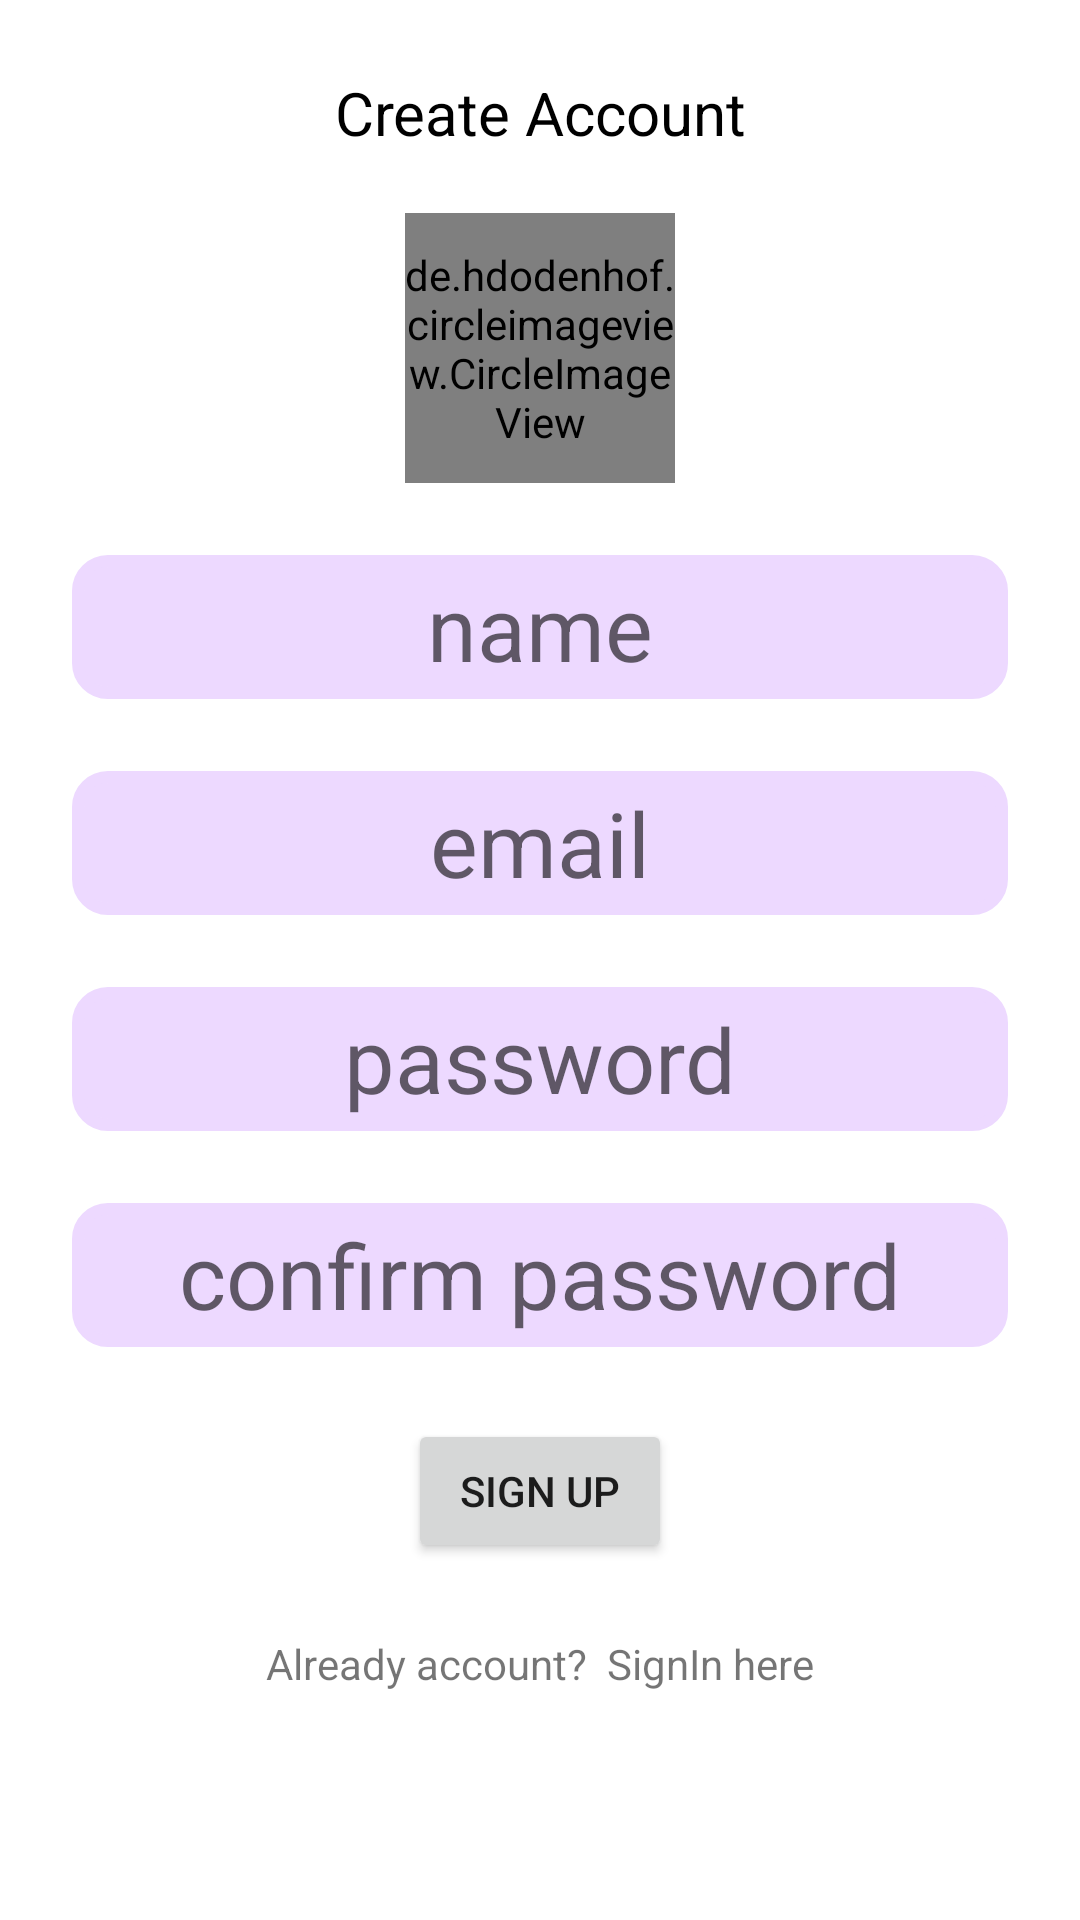

Write the Android layout XML for this screen, with the resource values it uses.
<!-- AndroidManifest.xml: application theme Theme.JavaChatApp -->
<!-- res/layout/activity_registration.xml -->
<?xml version="1.0" encoding="utf-8"?>
<androidx.constraintlayout.widget.ConstraintLayout xmlns:android="http://schemas.android.com/apk/res/android"
    xmlns:app="http://schemas.android.com/apk/res-auto"
    xmlns:tools="http://schemas.android.com/tools"
    android:layout_width="match_parent"
    android:layout_height="match_parent"
    tools:context=".RegistrationActivity">

    <TextView
        android:id="@+id/createAccount"
        android:layout_width="match_parent"
        android:layout_height="wrap_content"
        android:backgroundTint="@color/purple_200"
        android:text="Create Account"
        android:textAlignment="center"
        android:textColor="@color/black"
        android:textSize="20sp"
        android:layout_marginTop="24dp"
        app:layout_constraintTop_toTopOf="parent"
        tools:ignore="MissingConstraints"
        tools:layout_editor_absoluteX="24dp" />

    <de.hdodenhof.circleimageview.CircleImageView
        android:id="@+id/profile_image"
        android:layout_width="90sp"
        android:layout_height="90sp"
        android:src="@drawable/profile"
        app:civ_border_color="#FF000000"
        app:civ_border_width="2dp"
        android:layout_marginTop="20dp"
        app:layout_constraintEnd_toEndOf="parent"
        app:layout_constraintStart_toStartOf="parent"
        app:layout_constraintTop_toBottomOf="@id/createAccount"
        tools:ignore="MissingConstraints" />

    <EditText
        android:id="@+id/name"
        android:layout_width="match_parent"
        android:layout_height="wrap_content"
        android:layout_marginStart="24dp"
        android:layout_marginTop="24dp"
        android:layout_marginEnd="24dp"
        android:background="@drawable/et_shape"
        android:backgroundTint="@color/textBoxBG"
        android:hint="name"
        android:minHeight="48dp"
        android:textAlignment="center"
        android:textSize="30sp"
        app:layout_constraintEnd_toEndOf="parent"
        app:layout_constraintHorizontal_bias="0.0"
        app:layout_constraintStart_toStartOf="parent"
        app:layout_constraintTop_toBottomOf="@id/profile_image" />

    <EditText
        android:id="@+id/edtUsername"
        android:layout_width="match_parent"
        android:layout_height="wrap_content"
        android:layout_marginStart="24dp"
        android:layout_marginTop="24dp"
        android:layout_marginEnd="24dp"
        android:background="@drawable/et_shape"
        android:backgroundTint="@color/textBoxBG"
        android:hint="email"
        android:minHeight="48dp"
        android:textAlignment="center"
        android:textSize="30sp"
        app:layout_constraintBottom_toTopOf="@id/edtPassword"
        app:layout_constraintEnd_toEndOf="parent"
        app:layout_constraintHorizontal_bias="0.0"
        app:layout_constraintStart_toStartOf="parent"
        app:layout_constraintTop_toBottomOf="@id/name" />

    <EditText
        android:id="@+id/edtPassword"
        android:layout_width="match_parent"
        android:layout_height="wrap_content"
        android:layout_marginStart="24dp"
        android:layout_marginTop="24dp"
        android:layout_marginEnd="24dp"
        android:background="@drawable/et_shape"
        android:backgroundTint="@color/textBoxBG"
        android:hint="password"
        android:minHeight="48dp"
        android:textAlignment="center"
        android:textSize="30sp"
        app:layout_constraintEnd_toEndOf="parent"
        app:layout_constraintStart_toStartOf="parent"
        app:layout_constraintTop_toBottomOf="@+id/edtUsername" />

    <EditText
        android:id="@+id/confirmPassword"
        android:layout_width="match_parent"
        android:layout_height="wrap_content"
        android:layout_marginStart="24dp"
        android:layout_marginTop="24dp"
        android:layout_marginEnd="24dp"
        android:background="@drawable/et_shape"
        android:backgroundTint="@color/textBoxBG"
        android:hint="confirm password"
        android:minHeight="48dp"
        android:textAlignment="center"
        android:textSize="30sp"
        app:layout_constraintEnd_toEndOf="parent"
        app:layout_constraintStart_toStartOf="parent"
        app:layout_constraintTop_toBottomOf="@+id/edtPassword" />

    <Button
        android:id="@+id/btnSubmit"
        android:layout_width="wrap_content"
        android:layout_height="wrap_content"
        android:layout_marginTop="24dp"
        android:text="Sign Up"
        app:layout_constraintEnd_toEndOf="parent"
        app:layout_constraintStart_toStartOf="parent"
        app:layout_constraintTop_toBottomOf="@+id/confirmPassword" />

    <LinearLayout
        android:layout_width="match_parent"
        android:layout_height="wrap_content"
        android:gravity="center"
        app:layout_constraintTop_toBottomOf="@+id/btnSubmit"
        android:layout_marginTop="24dp"
        tools:ignore="MissingConstraints">

        <TextView
            android:layout_width="wrap_content"
            android:layout_height="wrap_content"
            android:text="Already account? " />

        <TextView
            android:id="@+id/txt_signin"
            android:layout_width="wrap_content"
            android:layout_height="wrap_content"
            android:text=" SignIn here" />

    </LinearLayout>

</androidx.constraintlayout.widget.ConstraintLayout>
<!-- resources referenced by this layout -->
<resources>
  <color name="black">#FF000000</color>
  <color name="purple_200">#FFBB86FC</color>
  <color name="textBoxBG">#edd9ff</color>
  <!-- drawable et_shape (drawable) -->
  <?xml version="1.0" encoding="utf-8"?>
  <shape android:shape="rectangle" xmlns:android="http://schemas.android.com/apk/res/android">
      <stroke android:color="@color/black" android:width="4dp"/>
      <corners android:radius="10dp"/>
  
  </shape>
  <!-- drawable profile: png bitmap (drawable, 5331 bytes) -->
  <style name="Theme.JavaChatApp" parent="Theme.MaterialComponents.DayNight.DarkActionBar">
          
          <item name="colorPrimary">@color/purple_500</item>
          <item name="colorPrimaryVariant">@color/purple_700</item>
          <item name="colorOnPrimary">@color/white</item>
          
          <item name="colorSecondary">@color/teal_200</item>
          <item name="colorSecondaryVariant">@color/teal_700</item>
          <item name="colorOnSecondary">@color/black</item>
          
          <item name="android:statusBarColor" tools:targetApi="l">?attr/colorPrimaryVariant</item>
          
      </style>
  <color name="purple_500">#FF6200EE</color>
  <color name="purple_700">#FF3700B3</color>
  <color name="white">#FFFFFFFF</color>
  <color name="teal_200">#FF03DAC5</color>
  <color name="teal_700">#FF018786</color>
</resources>
